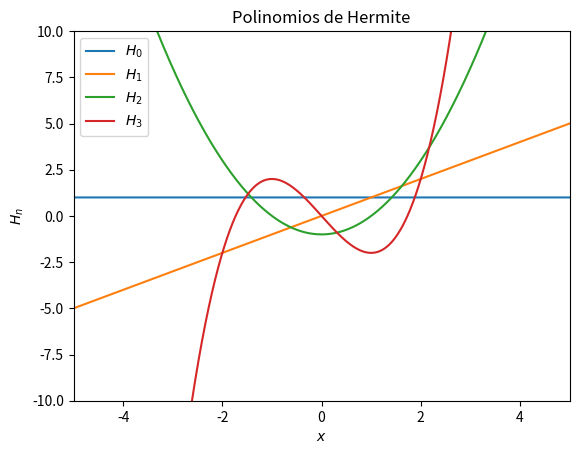

The matplotlib source for this figure:
# @Author: Diego Sarceno
# Date: 15.10.2020

import sympy as sym
import math as m
import sympy.plotting as splt
import numpy as np
import matplotlib.pyplot as plt


x = sym.symbols('x')

x_val = np.linspace(-10,10,100000)
p_val = np.zeros(len(x_val))

# funcion
def H(i):
    a = (-1)**i
    dif = sym.diff(sym.exp(-x**2 / 2),x,i)
    p_lam = sym.lambdify(x,a*dif*sym.exp(x**2 / 2), modules=['numpy'])
    for j in range(len(x_val)):
        p_val[j] = p_lam(x_val[j])
    return p_val

for i in range(4):
    lab = '$H_{num}$'.format(num = str(i))
    plt.plot(x_val,H(i),label = lab)

plt.title('Polinomios de Hermite')
plt.legend()
plt.xlim(-5,5)
plt.ylim(-10,10)
plt.xlabel('$x$')
plt.ylabel('$H_n$')
plt.savefig('polinomiosHermite.pdf')
plt.show()
